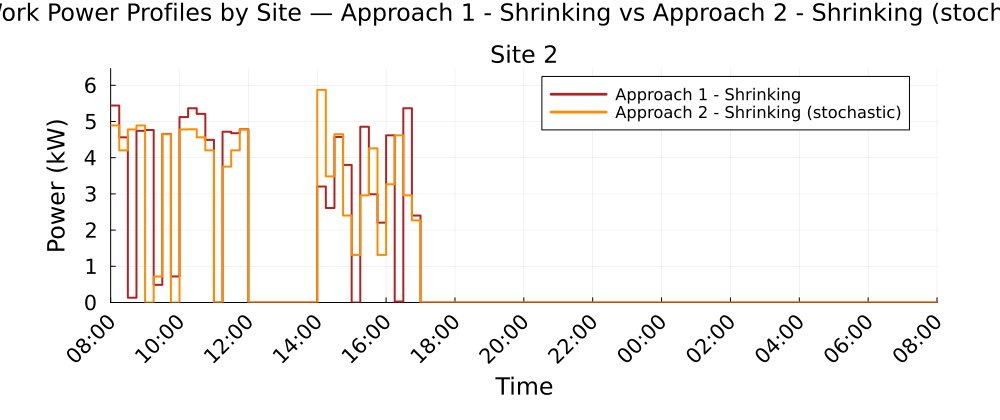

The table this chart was drawn from, first rows:
Time_Period, Clock, Site_2_A1S_kW, Site_2_A2S_kW
1, 08:00, 5.441, 4.891
2, 08:15, 4.563, 4.203
3, 08:30, 0.1325, 4.78
4, 08:45, 4.742, 4.891
5, 09:00, 4.765, 0.0
6, 09:15, 0.4879, 0.7188
7, 09:30, 4.656, 4.648
8, 09:45, 0.7188, 0.0
9, 10:00, 5.123, 4.78
10, 10:15, 5.366, 4.784
11, 10:30, 5.21, 4.563
12, 10:45, 4.492, 4.203
13, 11:00, 0.0, 0.0
14, 11:15, 4.718, 3.753
15, 11:30, 4.677, 4.203
16, 11:45, 4.784, 4.78
17, 12:00, 0.0, 0.0
18, 12:15, 0.0, 0.0
19, 12:30, 0.0, 0.0
20, 12:45, 0.0, 0.0
21, 13:00, 0.0, 0.0
22, 13:15, 0.0, 0.0
23, 13:30, 0.0, 0.0
24, 13:45, 0.0, 0.0
25, 14:00, 3.203, 5.873
26, 14:15, 2.61, 3.483
27, 14:30, 4.573, 4.648
28, 14:45, 3.799, 2.402
29, 15:00, 0.0, 1.313
30, 15:15, 4.854, 2.96
31, 15:30, 2.99, 4.258
32, 15:45, 2.205, 1.313
33, 16:00, 4.617, 3.265
34, 16:15, 0.0264, 4.617
35, 16:30, 5.366, 2.96
36, 16:45, 2.402, 2.27
37, 17:00, 0.0, 0.0
38, 17:15, 0.0, 0.0
39, 17:30, 0.0, 0.0
40, 17:45, 0.0, 0.0
41, 18:00, 0.0, 0.0
42, 18:15, 0.0, 0.0
43, 18:30, 0.0, 0.0
44, 18:45, 0.0, 0.0
45, 19:00, 0.0, 0.0
46, 19:15, 0.0, 0.0
47, 19:30, 0.0, 0.0
48, 19:45, 0.0, 0.0
49, 20:00, 0.0, 0.0
50, 20:15, 0.0, 0.0
51, 20:30, 0.0, 0.0
52, 20:45, 0.0, 0.0
53, 21:00, 0.0, 0.0
54, 21:15, 0.0, 0.0
55, 21:30, 0.0, 0.0
56, 21:45, 0.0, 0.0
57, 22:00, 0.0, 0.0
58, 22:15, 0.0, 0.0
59, 22:30, 0.0, 0.0
60, 22:45, 0.0, 0.0
... 36 more rows
